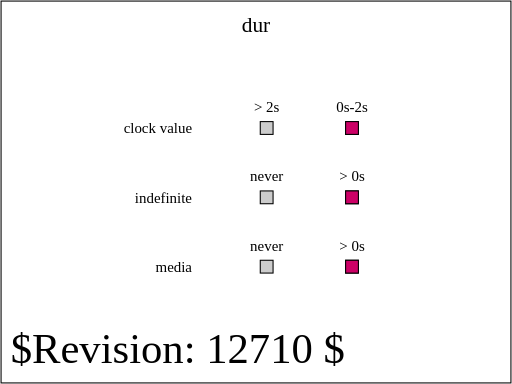
t = 0.00 s
t = 0.50 s: frame unchanged from t = 0.00 s, image omitted
t = 1.00 s: frame unchanged from t = 0.00 s, image omitted
t = 1.50 s: frame unchanged from t = 0.00 s, image omitted
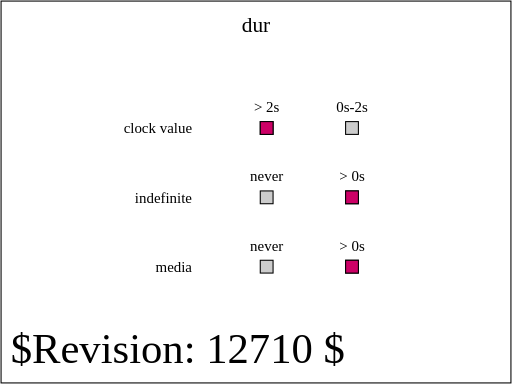
t = 2.00 s

The animated SVG that drew these frames (rendered in a browser with its animation timeline set to each time). Animation: 3 SMIL elements (set=3); one cycle of 2.00 s.

<?xml version="1.0" encoding="UTF-8"?>
<!--======================================================================-->
<!--=  Copyright 2004 World Wide Web Consortium, (Massachusetts          =-->
<!--=  Institute of Technology, Institut National de Recherche en        =-->
<!--=  Informatique et en Automatique, Keio University). All Rights      =-->
<!--=  Reserved. See http://www.w3.org/Consortium/Legal/.                =-->
<!--======================================================================--><!DOCTYPE svg PUBLIC "-//W3C//DTD SVG 1.1 Tiny//EN" "http://www.w3.org/Graphics/SVG/1.1/DTD/svg11-tiny.dtd">

<svg xmlns="http://www.w3.org/2000/svg" xmlns:xlink="http://www.w3.org/1999/xlink" version="1.1" baseProfile="tiny" id="svg-root" width="100%" height="100%" viewBox="0 0 480 360">
    <title id="test-title">$RCSfile$</title>
    
    <!--======================================================================-->
    <!--Content of Test Case follows...                  =====================-->
    <!--======================================================================-->
    <text id="revision" x="10" y="340" font-size="40" stroke="none" fill="black">$Revision: 12710 $</text>
    <rect id="test-frame" x="1" y="1" width="478" height="358" fill="none" stroke="#000"/>

    <text text-anchor="middle" x="240" y="30" font-size="20">dur</text>

    <g transform="translate(100, 100)">

        <g transform="translate(80,25)" text-anchor="end" font-size="14">
            <text>clock value</text>
            <text y="65">indefinite</text>
            <text y="130">media</text>
        </g>

        <g id="timeMarkersText" transform="translate(150, 5)" text-anchor="middle" font-size="14">
            <text>&gt; 2s</text>
            <text x="80">0s-2s</text>

            <g transform="translate(0, 65)">
                <text>never</text>
                <text x="80">&gt; 0s</text>
            </g>

            <g transform="translate(0, 130)">
                <text>never</text>
                <text x="80">&gt; 0s</text>
            </g>
        </g>

        <g transform="translate(150,20)" stroke="black">
            <defs>
                <rect id="shadow" x="-6" y="-6" width="12" height="12" fill="#ccc" stroke="black" stroke-width="1"/>
            </defs>

            <g id="setOne">
                <use xlink:href="#shadow" x="0"/>
                <use xlink:href="#shadow" x="80"/>

                <rect x="-6" y="-6" width="12" height="12" fill="rgb(204,0,102)">
                    <set id="firstSet" attributeName="x" to="74" dur="2s"/>
                </rect>
            </g>

            <g id="setTwo" transform="translate(0, 65)">
                <use xlink:href="#shadow" x="0"/>
                <use xlink:href="#shadow" x="80"/>

                <rect x="-6" y="-6" width="12" height="12" fill="rgb(204,0,102)">
                    <set attributeName="x" to="74" dur="indefinite"/>
                </rect>
            </g>

            <g id="setThree" transform="translate(0, 130)">
                <use xlink:href="#shadow" x="0"/>
                <use xlink:href="#shadow" x="80"/>

                <rect x="-6" y="-6" width="12" height="12" fill="rgb(204,0,102)">
                    <set attributeName="x" to="74" dur="media"/>
                </rect>
            </g>
        </g>
    </g>
</svg>
